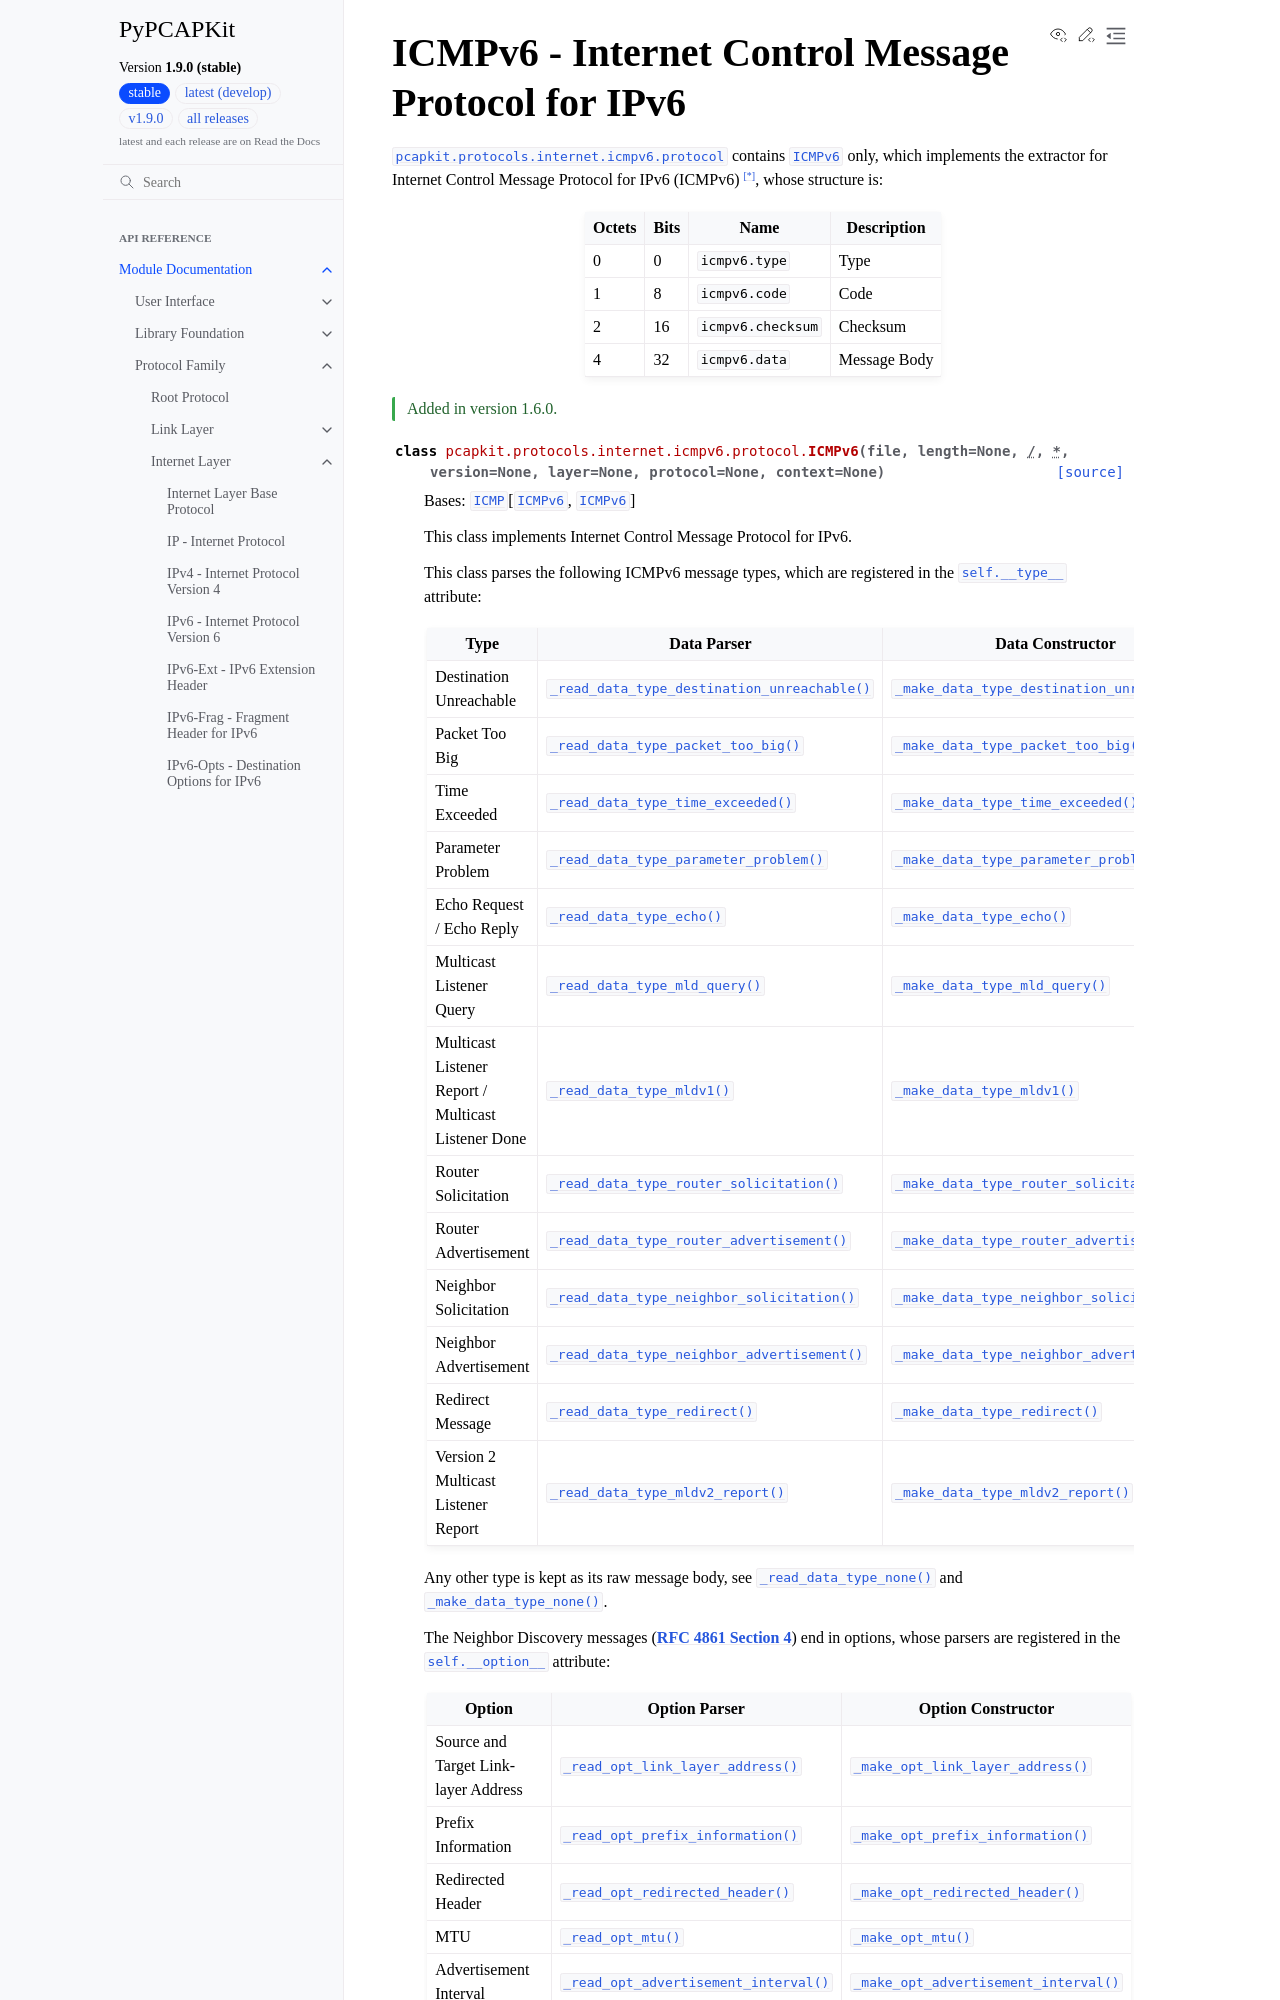

repository: JarryShaw/PyPCAPKit · page: pcapkit/protocols/internet/icmpv6.html · generator: sphinx

ICMPv6 - Internet Control Message Protocol for IPv6
=======================================================

.. module:: pcapkit.protocols.internet.icmpv6
.. module:: pcapkit.protocols.internet.icmpv6.protocol
